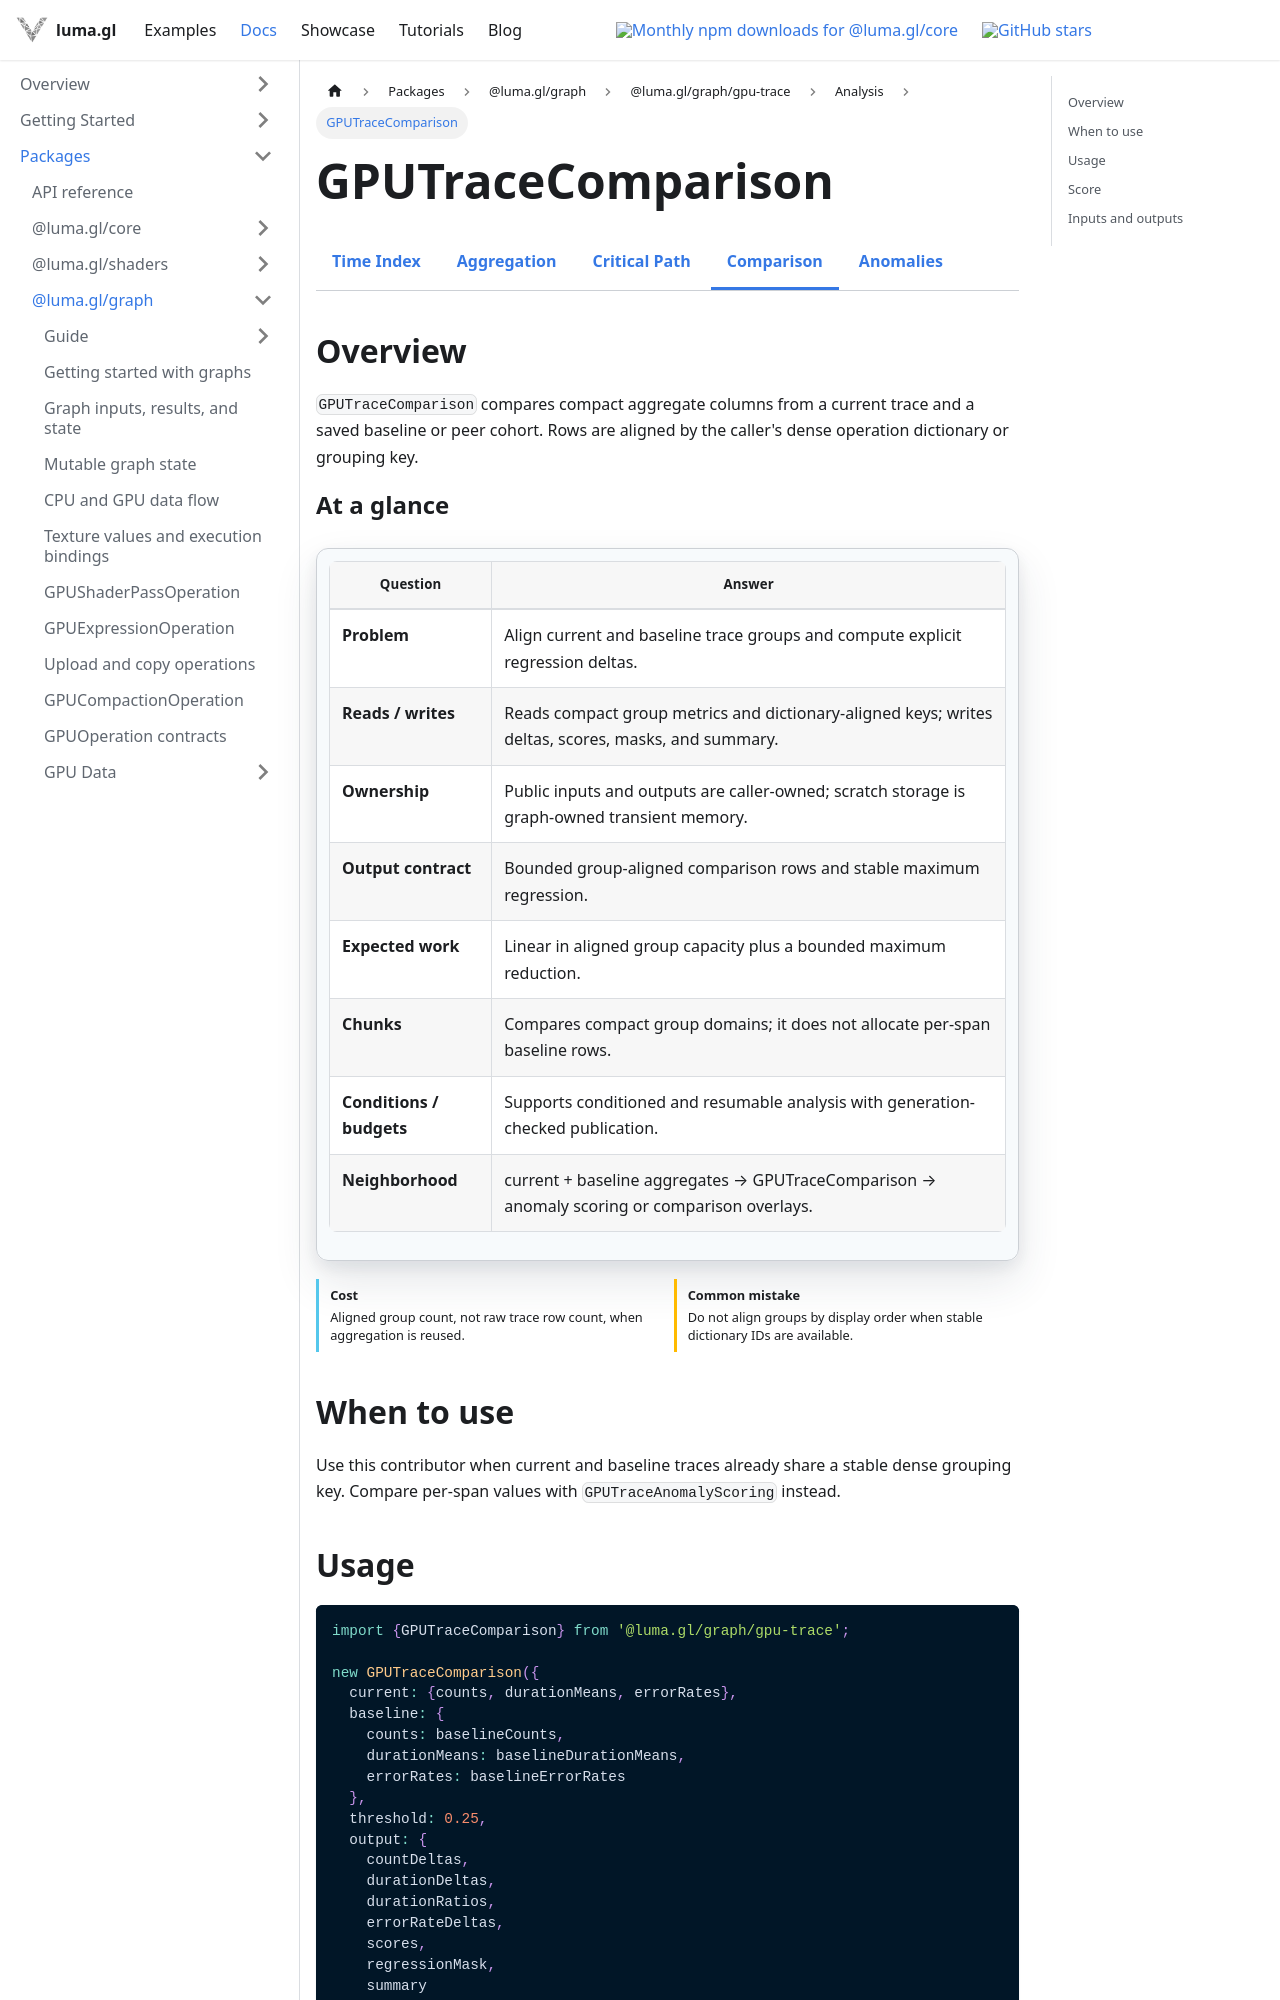

repository: visgl/luma.gl · page: next/docs/api-reference/experimental/gpu-trace/comparison.html · generator: docusaurus

import {ExperimentalDocsTabs} from '@site/src/components/docs/experimental-docs-tabs';
import {GPUOperationContract} from '@site/src/components/docs/gpu-operation-contract';

# GPUTraceComparison

<ExperimentalDocsTabs active="trace-comparison" />

## Overview

`GPUTraceComparison` compares compact aggregate columns from a current trace and a saved baseline
or peer cohort. Rows are aligned by the caller's dense operation dictionary or grouping key.

<GPUOperationContract operation="gpu-trace-comparison" />

## When to use

Use this contributor when current and baseline traces already share a stable dense grouping key.
Compare per-span values with `GPUTraceAnomalyScoring` instead.

## Usage

```ts
import {GPUTraceComparison} from '@luma.gl/graph/gpu-trace';

new GPUTraceComparison({
  current: {counts, durationMeans, errorRates},
  baseline: {
    counts: baselineCounts,
    durationMeans: baselineDurationMeans,
    errorRates: baselineErrorRates
  },
  threshold: 0.25,
  output: {
    countDeltas,
    durationDeltas,
    durationRatios,
    errorRateDeltas,
    scores,
    regressionMask,
    summary
  }
}).addToGraph(graph);
```

The primitive operates on group summaries rather than canonical span rows. This keeps storage and
dispatch cost proportional to the operation dictionary even when each trace contains tens of
millions of spans. A renderer can map `scores` or `regressionMask` back to spans through the same
dense group ID.
